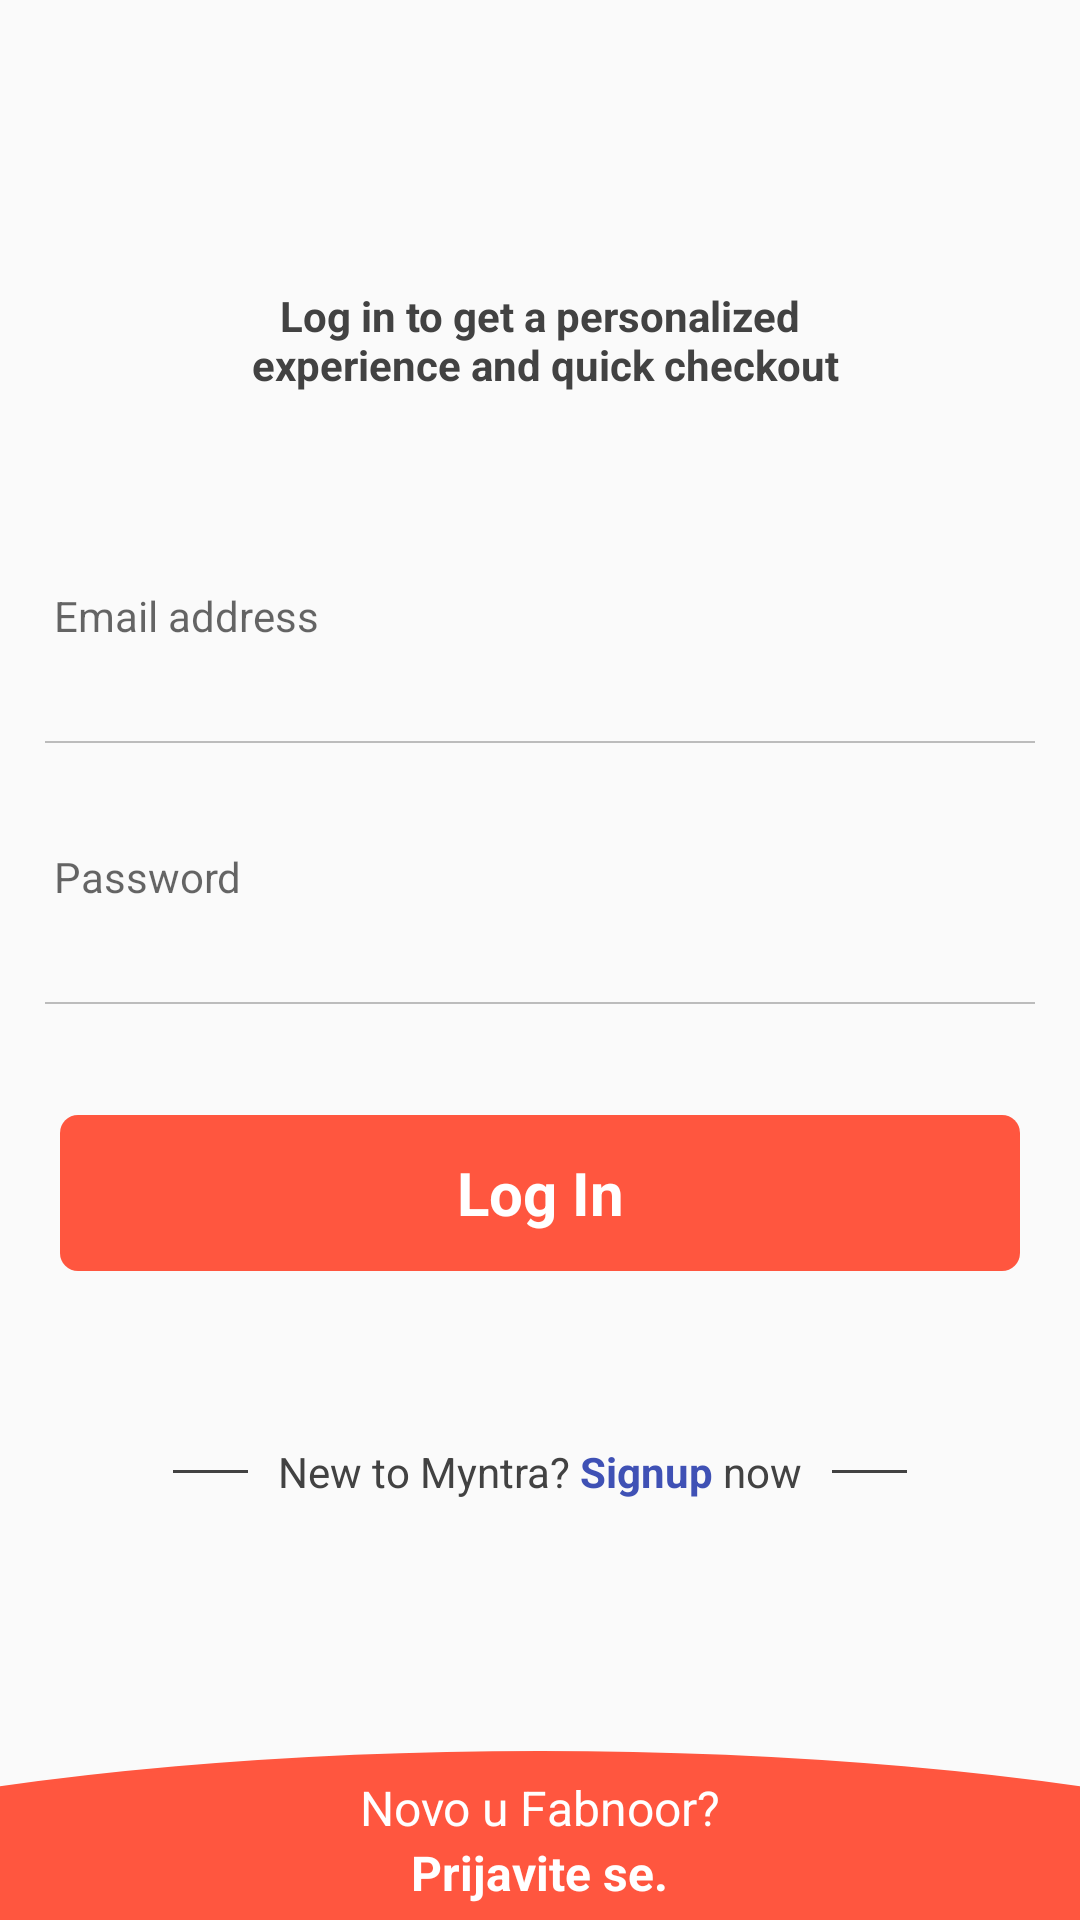

Here is an Android app screen rendered from its layout file. Give the layout XML and the strings, colors and styles it references.
<!-- AndroidManifest.xml: application theme AppTheme -->
<!-- res/layout/activity_login.xml -->
<?xml version="1.0" encoding="utf-8"?>
<LinearLayout xmlns:android="http://schemas.android.com/apk/res/android"
    xmlns:app="http://schemas.android.com/apk/res-auto"
    xmlns:tools="http://schemas.android.com/tools"
    android:layout_width="match_parent"
    android:layout_height="match_parent"
    android:orientation="vertical"
    tools:context=".LoginActivity">

    <LinearLayout
        android:layout_width="match_parent"
        android:layout_height="wrap_content"
        android:layout_weight="1"
        android:gravity="center"
        android:orientation="vertical"
        android:paddingLeft="15dp"
        android:paddingRight="15dp"
        >

    <ImageView
        android:layout_width="50dp"
        android:layout_height="50dp"
        android:layout_marginTop="5dp"
        />

    <TextView
        android:layout_width="match_parent"
        android:layout_height="wrap_content"
        android:layout_weight="1"
        android:layout_marginTop="10dp"
        android:gravity="center"
        android:text="@string/log_in_title"
        android:textColor="@color/grey_dark"
        android:textSize="14sp"
        android:textStyle="bold" />

    <EditText
        android:layout_width="match_parent"
        android:layout_height="wrap_content"
        android:layout_weight="1"
        android:hint="Email address"
        android:background="@drawable/edittextdraw"
        android:textSize="14sp" />

    <EditText
        android:layout_width="match_parent"
        android:layout_height="wrap_content"
        android:layout_weight="1"
        android:hint="Password"
        android:background="@drawable/edittextdraw"
        android:textSize="14sp" />

    <View
        android:layout_width="match_parent"
        android:layout_height="0dp"
        android:layout_weight="0.5"/>

    <LinearLayout
        style="@style/log_in_page_log_in_buttton"
        android:padding="5dp">

        <TextView
            android:layout_width="match_parent"
            android:layout_height="match_parent"
            android:textColor="@android:color/white"
            android:gravity="center"
            android:textStyle="bold"
            android:background="@drawable/solid_bg"
            android:text="Log In"
            android:textSize="20sp"
            />
    </LinearLayout>

    <View
        android:layout_width="match_parent"
        android:layout_height="0dp"
        android:layout_weight="0.5"/>

    <LinearLayout
        android:layout_width="wrap_content"
        android:layout_height="0dp"
        android:layout_weight="1"
        android:gravity="center"
        android:orientation="horizontal">

        <View
            android:layout_width="25dp"
            android:layout_height="1dp"
            android:background="@color/grey_dark" />

        <TextView
            android:layout_width="wrap_content"
            android:layout_height="wrap_content"
            android:layout_marginLeft="10dp"
            android:layout_marginRight="0dp"
            android:autoSizeMaxTextSize="18sp"
            android:autoSizeMinTextSize="12sp"
            android:text="New to Myntra? "
            android:textColor="@color/grey_dark" />

        <TextView
            android:layout_width="wrap_content"
            android:layout_height="wrap_content"
            android:autoSizeMaxTextSize="20sp"
            android:autoSizeMinTextSize="12sp"
            android:text="Signup "
            android:textColor="@color/colorPrimary"
            android:textStyle="bold" />

        <TextView
            android:layout_width="wrap_content"
            android:layout_height="wrap_content"
            android:layout_marginLeft="0dp"
            android:layout_marginRight="10dp"
            android:autoSizeMaxTextSize="20sp"
            android:autoSizeMinTextSize="12sp"
            android:text="now"
            android:textColor="@color/grey_dark" />

        <View
            android:layout_width="25dp"
            android:layout_height="1dp"
            android:background="@color/grey_dark" />
    </LinearLayout>

    <View
        android:layout_width="match_parent"
        android:layout_height="0dp"
        android:layout_weight="1" />

    </LinearLayout>

    <LinearLayout
        android:id="@+id/registerHere"
        android:layout_width="match_parent"
        android:layout_height="wrap_content"
        android:layout_alignParentBottom="true"
        android:background="@drawable/logincurved"
        android:gravity="center"
        android:orientation="vertical"
        android:paddingBottom="5dp"
        android:paddingTop="8dp"
        >

        <TextView
            android:layout_width="wrap_content"
            android:layout_height="wrap_content"
            android:text="Novo u Fabnoor?"
            android:textColor="@android:color/white"
            android:textSize="16sp" />

        <TextView
            android:layout_width="wrap_content"
            android:layout_height="wrap_content"
            android:text="Prijavite se."
            android:textColor="@android:color/white"
            android:textSize="16sp"
            android:textStyle="bold" />

    </LinearLayout>
    
</LinearLayout>
<!-- resources referenced by this layout -->
<resources>
  <color name="colorPrimary">#3F51B5</color>
  <color name="grey_dark">#424242</color>
  <!-- drawable edittextdraw: vector/xml drawable (drawable, 2279 chars, omitted) -->
  <!-- drawable logincurved (drawable-hdpi) -->
  <?xml version="1.0" encoding="utf-8"?>
  <layer-list xmlns:android="http://schemas.android.com/apk/res/android">
      <item
          android:bottom="-90dp"
          android:left="-150dp"
          android:right="-150dp"
          android:top="0dp">
          <shape android:shape="oval">
              <stroke android:color="@color/orange"
                  android:width="1dp"/>
              <solid
                  android:color="@color/orange"/>
  
          </shape>
      </item>
  </layer-list>
  <!-- drawable solid_bg (drawable) -->
  <?xml version="1.0" encoding="utf-8"?>
  <shape xmlns:android="http://schemas.android.com/apk/res/android">
      <corners android:radius="@dimen/btn_corners"/>
      <solid android:color="@color/orange" />
  </shape>
  <string name="log_in_title">Log in to get a personalized\n experience and quick checkout</string>
  <style name="log_in_page_log_in_buttton">
          <item name="android:layout_width">match_parent</item>
          <item name="android:layout_height">0dp</item>
          <item name="android:layout_weight">1</item>
          <item name="android:gravity">center</item>
      </style>
  <style name="AppTheme" parent="Theme.AppCompat.Light.DarkActionBar">
          
          <item name="colorPrimary">@color/colorPrimary</item>
          <item name="colorPrimaryDark">@color/colorPrimaryDark</item>
          <item name="colorAccent">@color/colorAccent</item>
      </style>
  <color name="orange">#ff563f</color>
  <dimen name="btn_corners">6dp</dimen>
  <color name="colorPrimaryDark">#303F9F</color>
  <color name="colorAccent">#FF4081</color>
</resources>
